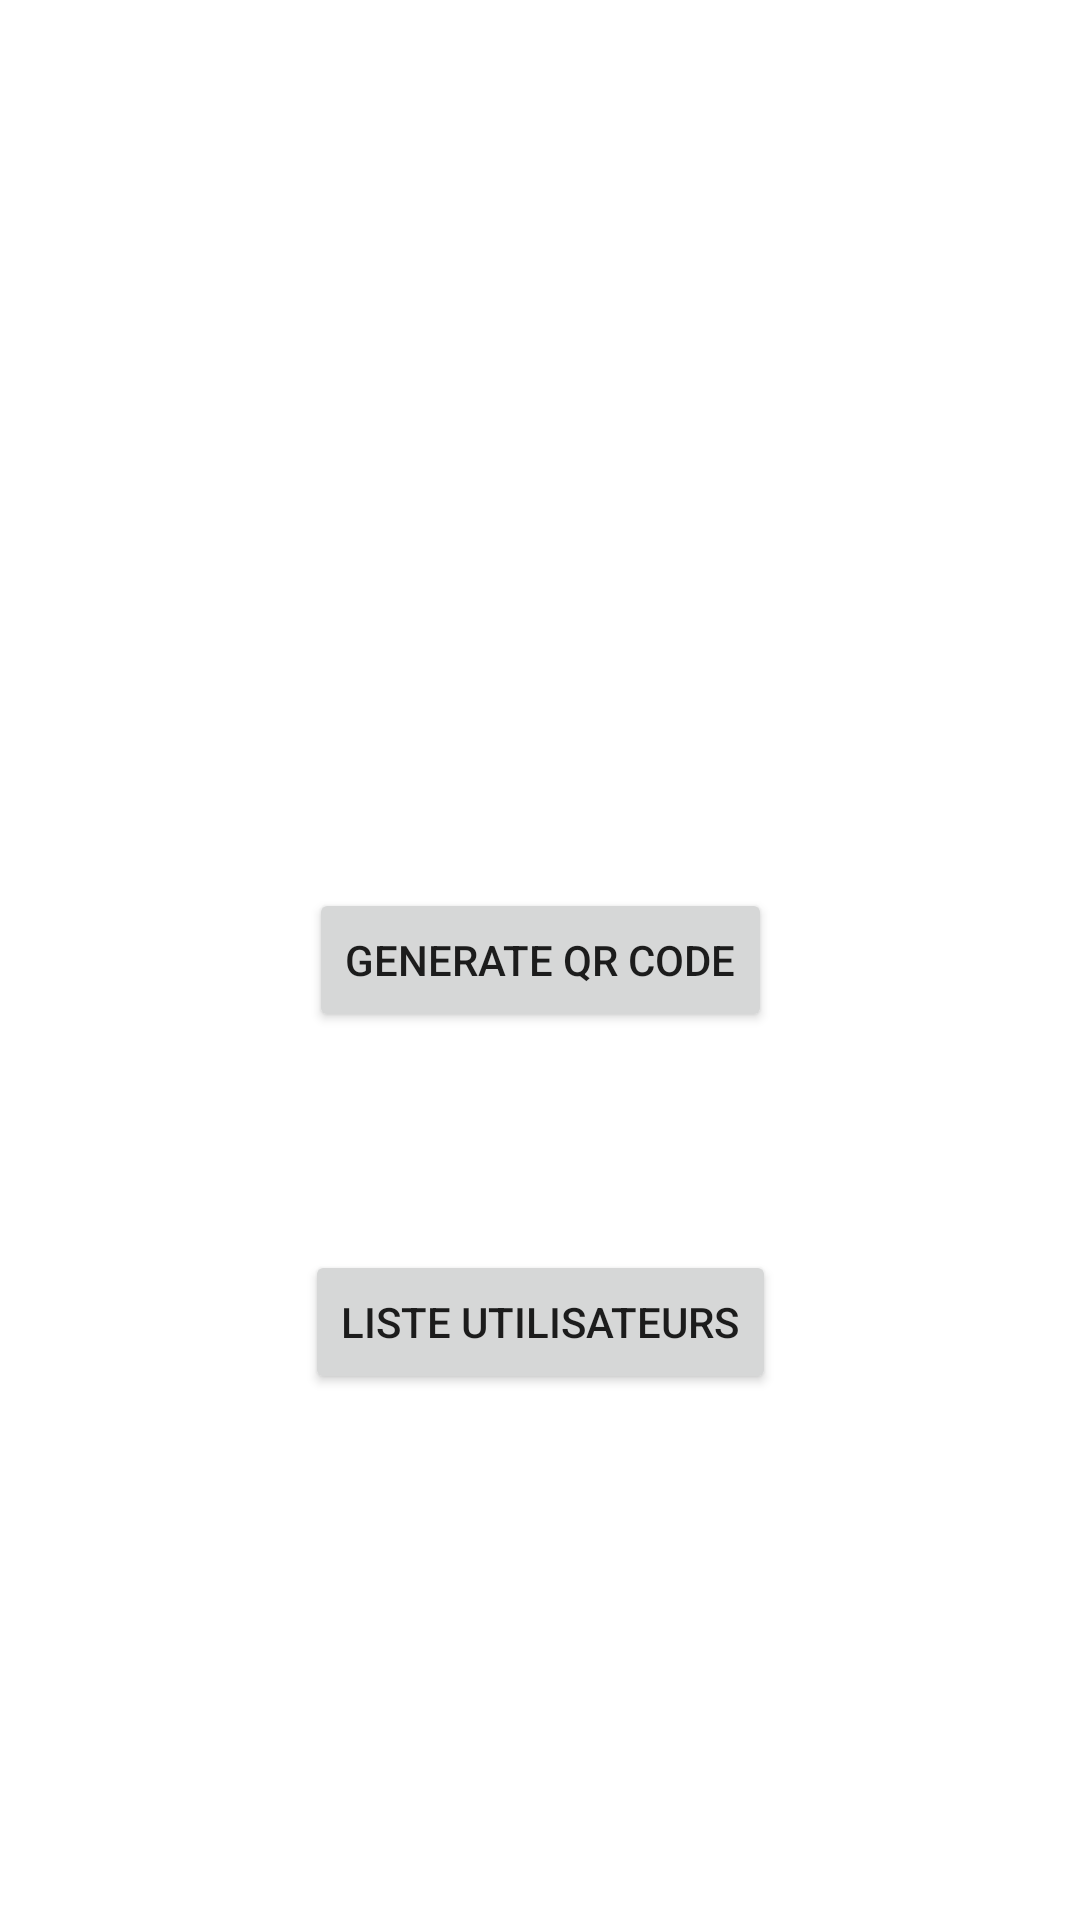

Layout XML and referenced resources for this Android screen:
<!-- AndroidManifest.xml: application theme Theme.Kikeou -->
<!-- res/layout/activity_main.xml -->
<?xml version="1.0" encoding="utf-8"?>
<androidx.constraintlayout.widget.ConstraintLayout xmlns:android="http://schemas.android.com/apk/res/android"
    xmlns:app="http://schemas.android.com/apk/res-auto"
    xmlns:tools="http://schemas.android.com/tools"
    android:id="@+id/container"
    android:layout_width="match_parent"
    android:layout_height="match_parent"
    tools:context=".MainActivity">

    <Button
        android:id="@+id/userList"
        android:layout_width="wrap_content"
        android:layout_height="wrap_content"
        android:text="Liste Utilisateurs"
        app:layout_constraintBottom_toBottomOf="parent"
        app:layout_constraintEnd_toEndOf="parent"
        app:layout_constraintStart_toStartOf="parent"
        app:layout_constraintTop_toTopOf="parent"
        app:layout_constraintVertical_bias="0.704" />

    <Button
        android:id="@+id/addUser"
        android:layout_width="wrap_content"
        android:layout_height="wrap_content"
        android:text="Generate QR Code"
        app:layout_constraintBottom_toBottomOf="parent"
        app:layout_constraintEnd_toEndOf="parent"
        app:layout_constraintStart_toStartOf="parent"
        app:layout_constraintTop_toTopOf="parent" />
</androidx.constraintlayout.widget.ConstraintLayout>
<!-- resources referenced by this layout -->
<resources>
  <style name="Theme.Kikeou" parent="Theme.MaterialComponents.DayNight.DarkActionBar">
          
          <item name="colorPrimary">@color/purple_500</item>
          <item name="colorPrimaryVariant">@color/purple_700</item>
          <item name="colorOnPrimary">@color/white</item>
          
          <item name="colorSecondary">@color/teal_200</item>
          <item name="colorSecondaryVariant">@color/teal_700</item>
          <item name="colorOnSecondary">@color/black</item>
          
          <item name="android:statusBarColor" tools:targetApi="l">?attr/colorPrimaryVariant</item>
          
      </style>
  <color name="purple_500">#FF6200EE</color>
  <color name="purple_700">#FF3700B3</color>
  <color name="white">#FFFFFFFF</color>
  <color name="teal_200">#FF03DAC5</color>
  <color name="teal_700">#FF018786</color>
  <color name="black">#FF000000</color>
</resources>
